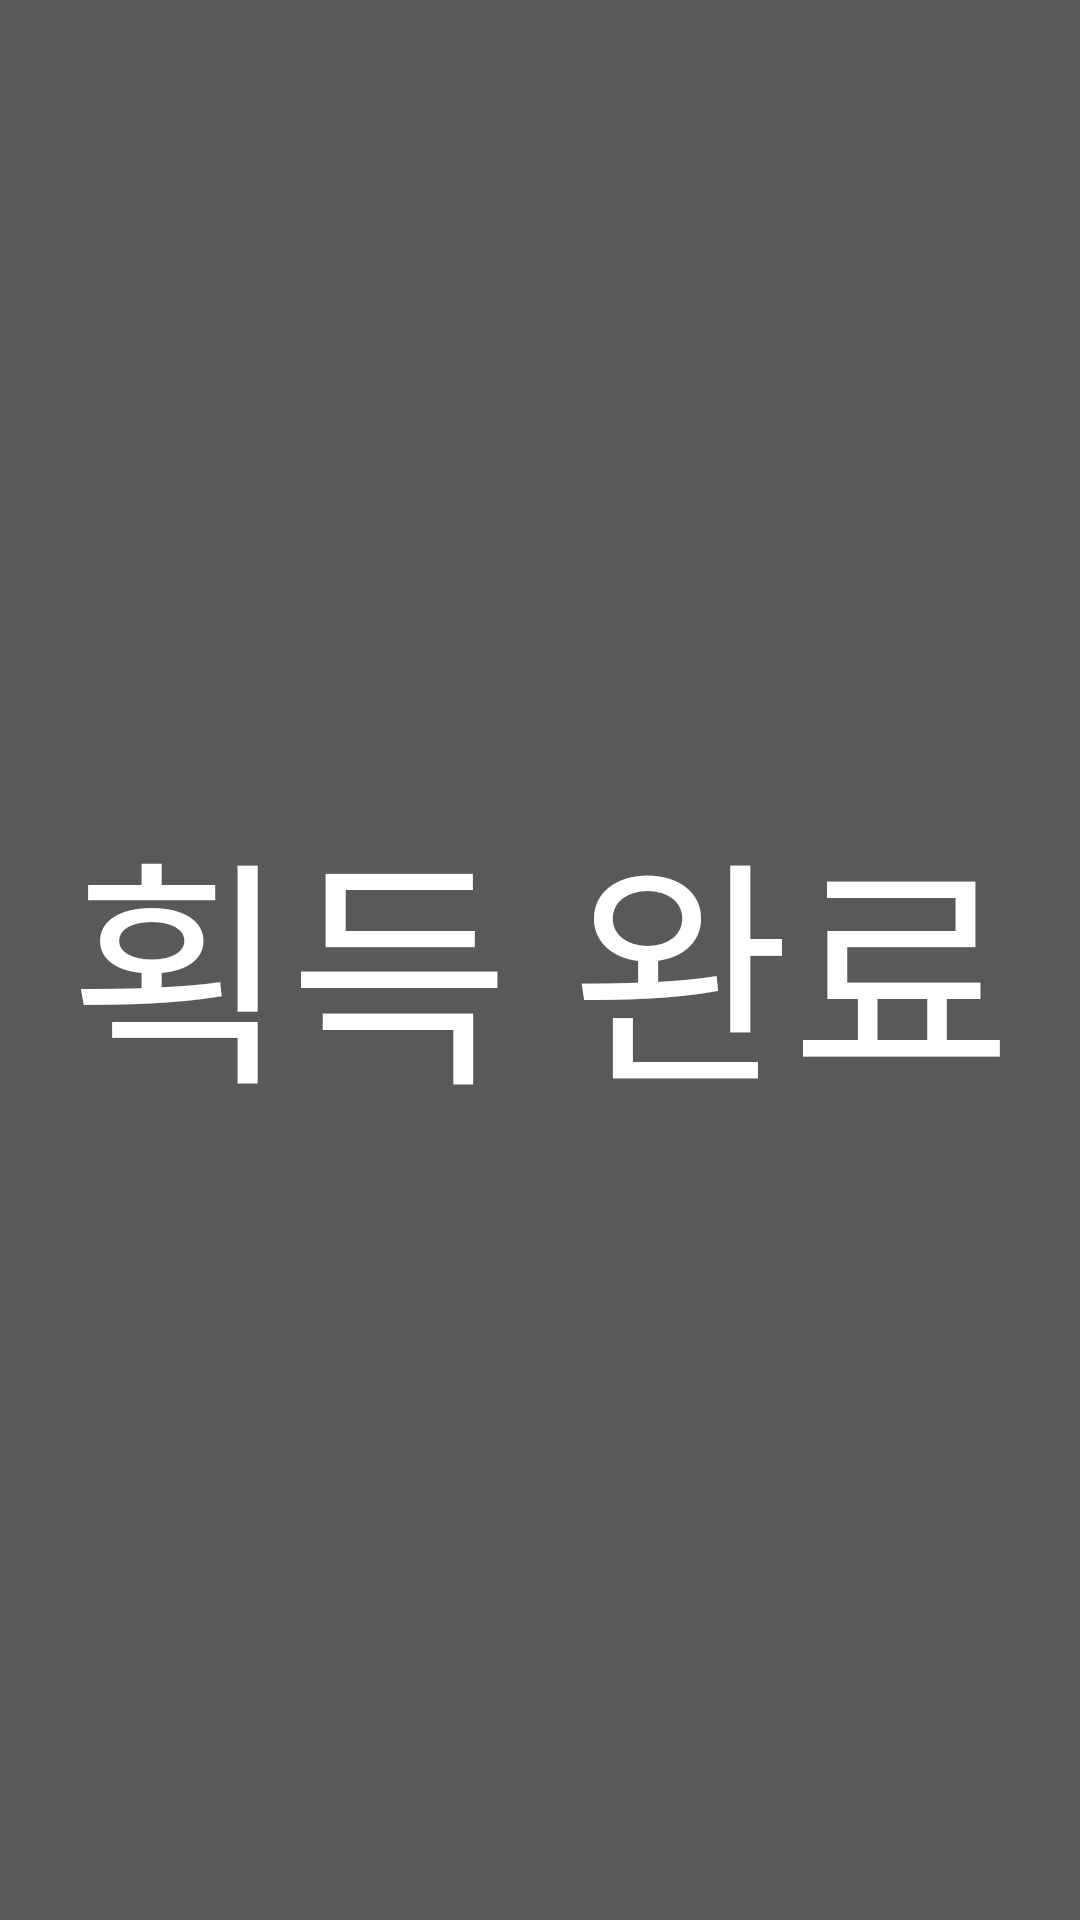

Write the Android layout XML for this screen, with the resource values it uses.
<!-- AndroidManifest.xml: application theme Theme.MyApp -->
<!-- res/layout/claimed_overlay.xml -->
<FrameLayout xmlns:android="http://schemas.android.com/apk/res/android"
    android:layout_width="match_parent"
    android:layout_height="match_parent"
    android:background="#A6000000"> 

    <TextView
        android:layout_width="wrap_content"
        android:layout_height="wrap_content"
        android:text="획득 완료"
        android:textSize="80sp"
        android:textColor="@android:color/white"
        android:layout_gravity="center" />

</FrameLayout>
<!-- resources referenced by this layout -->
<resources>
  <style name="Theme.MyApp" parent="Theme.MaterialComponents.Light.NoActionBar">
          
          <item name="colorPrimary">#6200EE</item>
          <item name="colorPrimaryVariant">#3700B3</item>
          <item name="colorOnPrimary">#FFFFFF</item>
          <item name="colorSecondary">#03DAC5</item>
          <item name="colorOnSecondary">#000000</item>
          <item name="android:statusBarColor">#3D3D3D</item>
          <item name="android:navigationBarColor">#3D3D3D</item>
      </style>
</resources>
